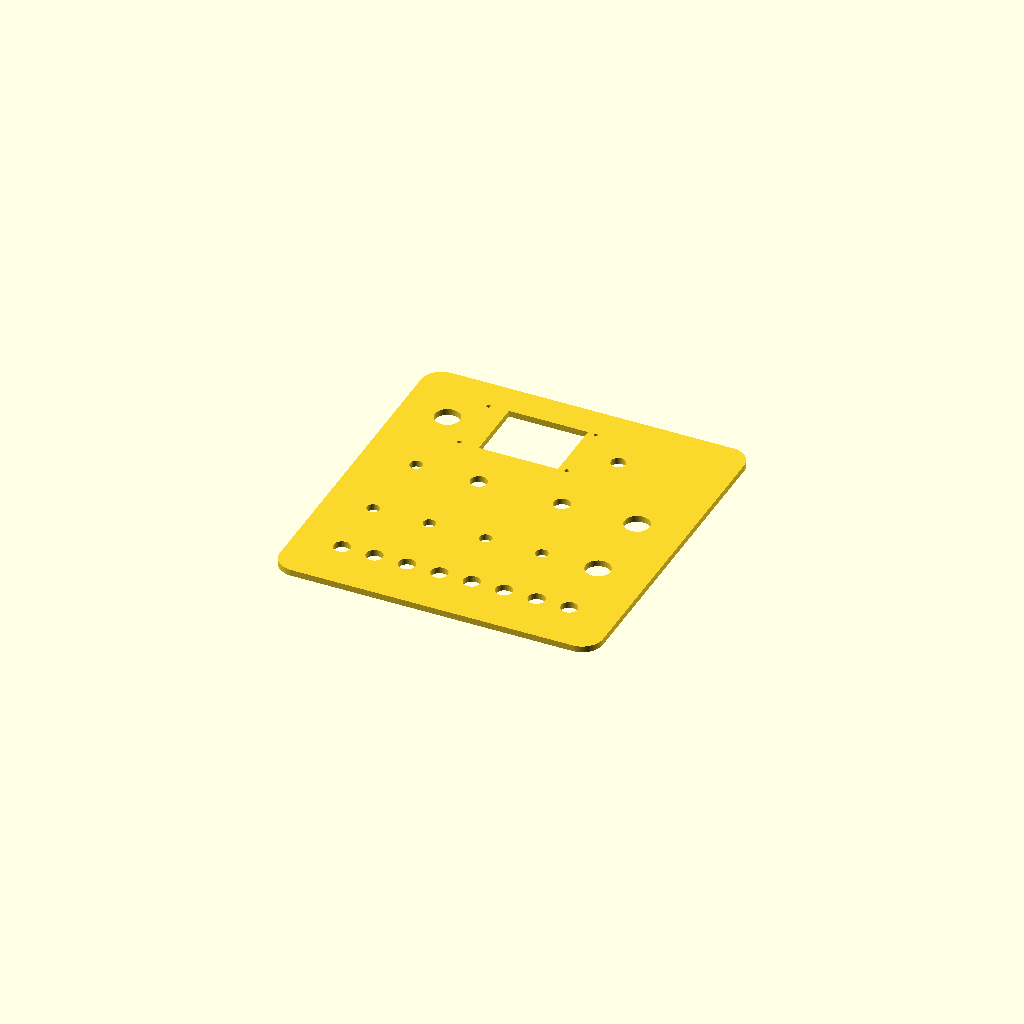
Cell 1: the model at its default parameters.
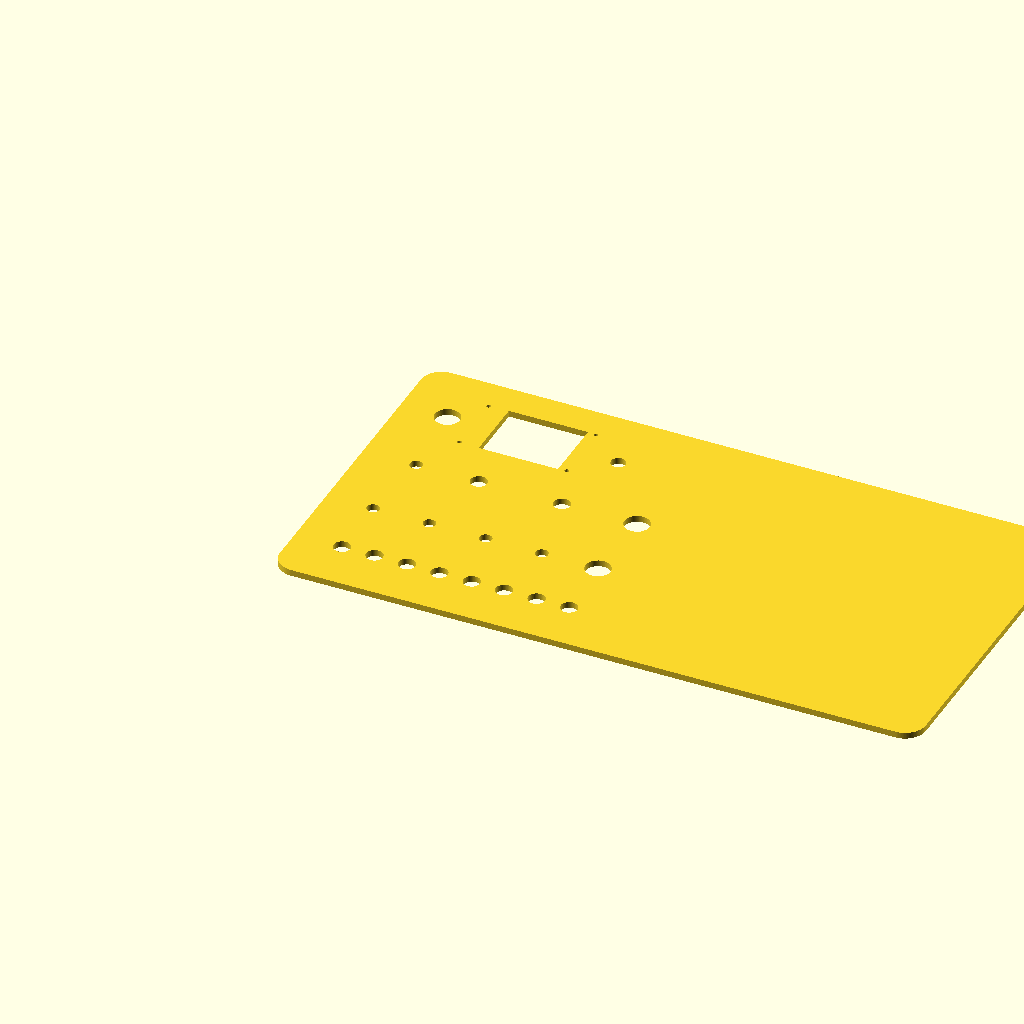
Cell 2 — plaat_breedte set to 309.999944, the other parameters unchanged.
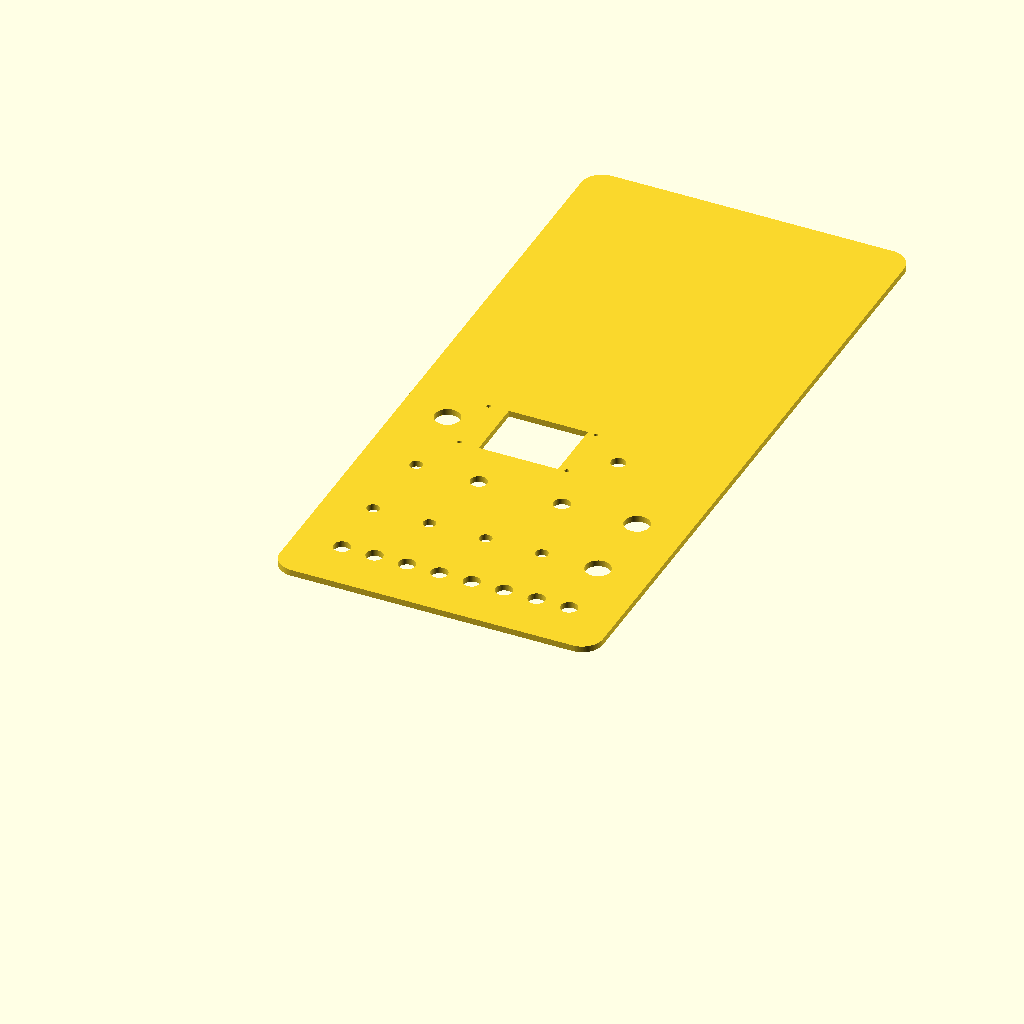
Cell 3: plaat_hoogte = 330.002444 (everything else at default).
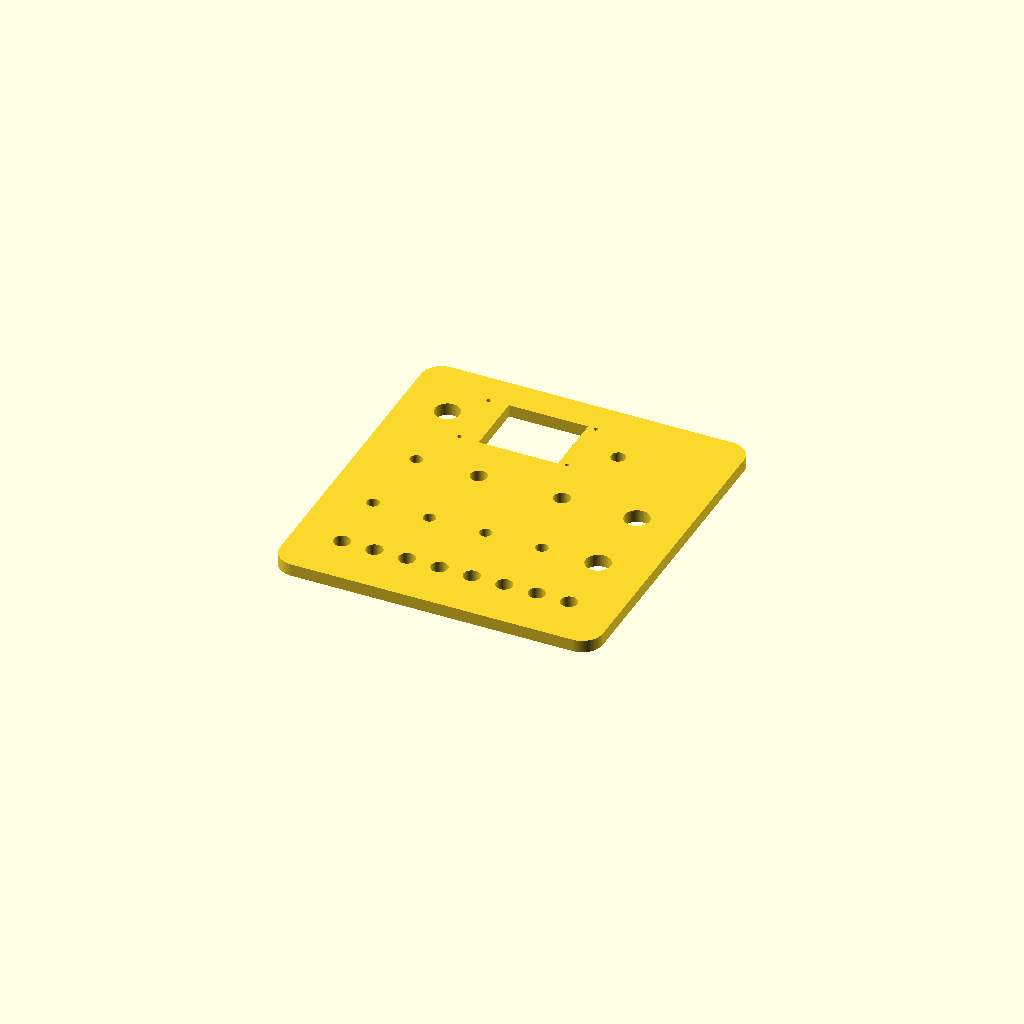
Cell 4: the same model with plaat_dikte = 6.
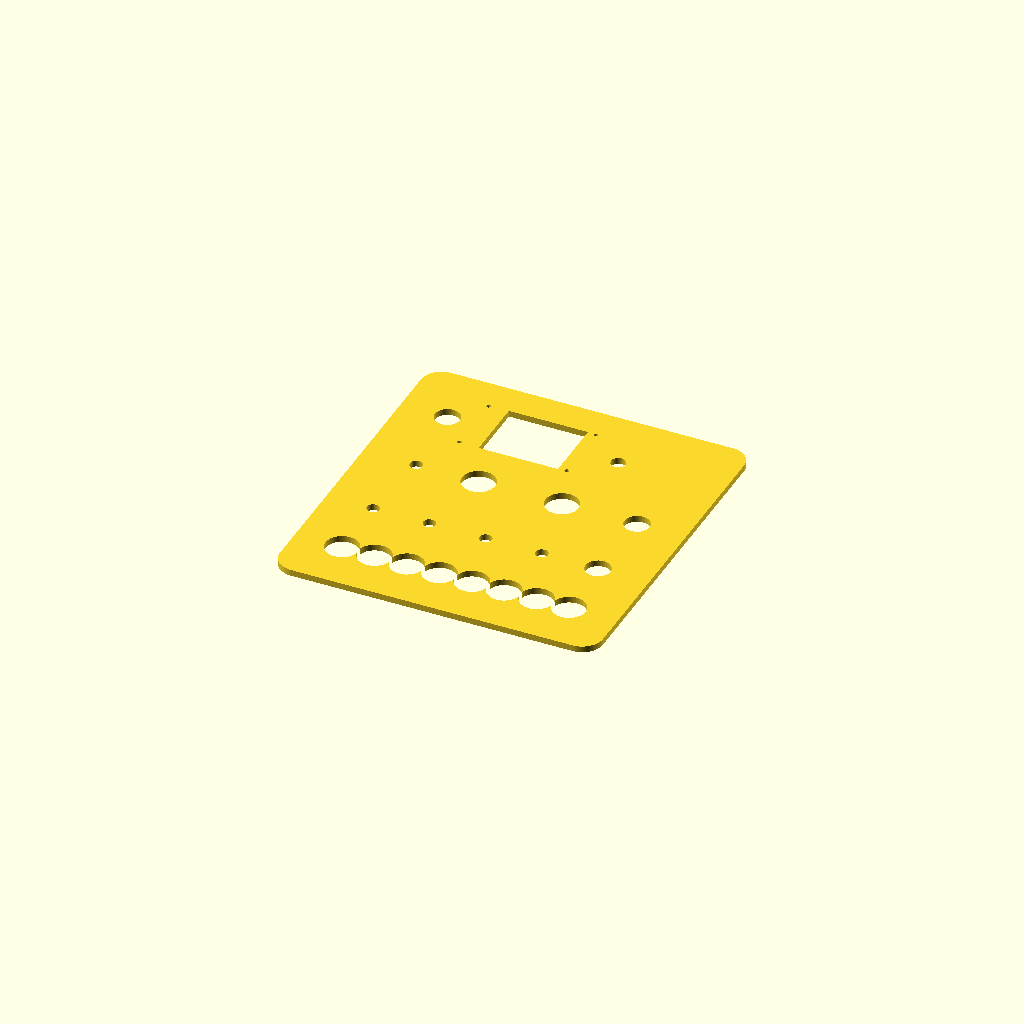
Cell 5 — led_diameter set to 16, the other parameters unchanged.
One fixed orthographic camera (rotation 55°, 0°, 25°; colour scheme Cornfield) for every cell.
OpenSCAD source file bediening/3d/frontje.scad:
// Pepernotenpaneel — buitenrand, displayuitsparing en boorgaten.
// Eenheden: mm. Onderaanzicht voorkomen: tekstzijde ligt boven (positieve Z).
// Oorsprong: linkeronderhoek van de buitencontour; X rechts, Y omhoog.
// Geometrie overgenomen uit het actuele Illustrator/SVG-document.
// Kleine afrondingsverschillen in de buitenmaten komen uit dat document.
plaat_breedte = 154.999972;
plaat_hoogte = 165.001222;
hoekradius = 10.001250;
plaat_dikte = 3; // Pas aan aan de gewenste plaatdikte.
led_diameter = 8;
schakelaar_diameter = 6;
drukknop_diameter = 12;
draaiknop_diameter = 7;
montage_diameter = 2;
display_breedte = 38.001222; // circa 38 mm
display_hoogte = 30.998583; // circa 31 mm
display_linksonder = [44.749861, 118.501583];
led_gaten = [
    [55.502528, 95.398167],
    [95.500472, 95.398167],
    [22.500167, 25.498778],
    [38.071778, 25.498778],
    [53.643389, 25.498778],
    [69.215000, 25.498778],
    [84.786611, 25.498778],
    [100.358222, 25.498778],
    [115.929833, 25.498778],
    [131.501444, 25.498778]
];
schakelaar_gaten = [
    [25.502306, 95.398167],
    [22.479000, 57.615667],
    [49.466500, 57.615667],
    [76.454000, 57.615667],
    [103.441500, 57.615667]
];
drukknop_gaten = [
    [22.500167, 133.999111],
    [131.501444, 95.398167],
    [130.432528, 57.615667]
];
draaiknop_gaten = [
    [99.500972+5, 133.999111]
];
montage_gaten = [
    [35.249556, 148.999222],
    [35.249556, 118.999000],
    [86.751583, 148.999222],
    [86.751583, 118.999000]
];
$fn = 96;
module buitenvorm_2d() {
    translate([hoekradius, hoekradius])
        offset(r = hoekradius)
            square([plaat_breedte - 2*hoekradius,
                    plaat_hoogte - 2*hoekradius]);
}
module paneel_2d() {
    difference() {
        buitenvorm_2d();
        translate(display_linksonder)
            square([display_breedte, display_hoogte]);
        for (punt = led_gaten)
            translate(punt) circle(d = led_diameter);
        for (punt = schakelaar_gaten)
            translate(punt) circle(d = schakelaar_diameter);
        for (punt = drukknop_gaten)
            translate(punt) circle(d = drukknop_diameter);
        for (punt = draaiknop_gaten)
            translate(punt) circle(d = draaiknop_diameter);
        for (punt = montage_gaten)
            translate(punt) circle(d = montage_diameter);
    }
}
// Voor een vlakke DXF/SVG-export: vervang onderstaande regel door paneel_2d();
linear_extrude(height = plaat_dikte) paneel_2d();
Parameter table extracted from the source (name, type, default, range or options):
plaat_breedte: number, default 154.999972
plaat_hoogte: number, default 165.001222
hoekradius: number, default 10.00125
plaat_dikte: number, default 3
led_diameter: number, default 8
schakelaar_diameter: number, default 6
drukknop_diameter: number, default 12
draaiknop_diameter: number, default 7
montage_diameter: number, default 2
display_breedte: number, default 38.001222
display_hoogte: number, default 30.998583
display_linksonder: vector, default [44.749861, 118.501583]
